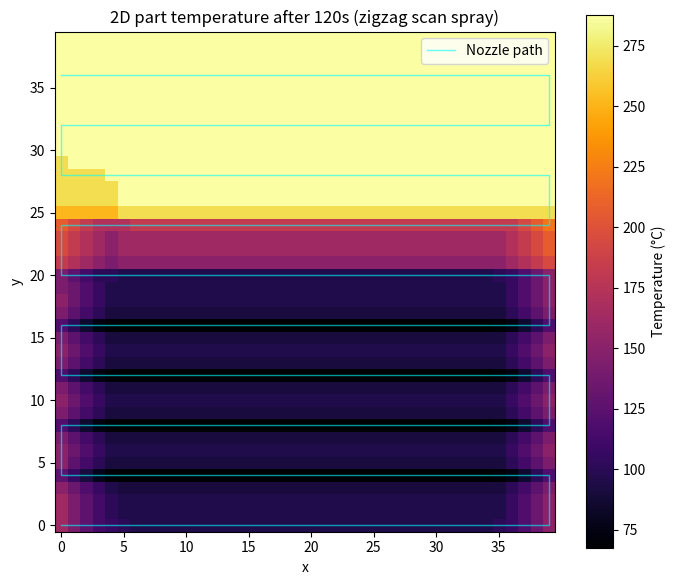

This chart was generated by the following Python code:
import numpy as np
import matplotlib.pyplot as plt

#grid setup
nx, ny = 40, 40
T_initial = 900.0
T_ambient = 25.0

h_spray = 0.15        # cooling coefficient under the spray
h_ambient = 0.01      # cooling coefficient everywhere else
spray_radius = 5      # radius of spray footprint

dt = 0.5
t_end = 120.0
steps = int(t_end / dt)

#temperature field
T = np.full((ny, nx), T_initial)

#build zigzag path: nozzle visits a sequence of (x, y) positions
# sweep left-to-right on one row, then right-to-left on the next, moving down
row_step = 4   # how many grid rows to skip per pass (controls scan density)
path = []
for row in range(0, ny, row_step):
    cols = range(nx) if (row // row_step) % 2 == 0 else range(nx - 1, -1, -1)
    for col in cols:
        path.append((col, row))
print(f"path={path}")

#map simulation steps to path positions
#nozzle advances one path point every few timesteps
steps_per_move = max(1, steps // len(path))

yy, xx = np.meshgrid(np.arange(ny), np.arange(nx), indexing='ij')

#simulate
path_idx = 0
for step in range(steps):
    if step % steps_per_move == 0 and path_idx < len(path) - 1:
        path_idx += 1

    nozzle_x, nozzle_y = path[path_idx]
    dist = np.sqrt((xx - nozzle_x)**2 + (yy - nozzle_y)**2)
    spray_mask = dist <= spray_radius

    h_field = np.where(spray_mask, h_spray, h_ambient)
    dTdt = -h_field * (T - T_ambient)
    T = T + dTdt * dt

#plot
fig, ax = plt.subplots(figsize=(7, 6))
im = ax.imshow(T, cmap='inferno', origin='lower')
ax.set_title(f'2D part temperature after {t_end:.0f}s (zigzag scan spray)')
ax.set_xlabel('x')
ax.set_ylabel('y')

#overlay the path the nozzle took
path_x = [p[0] for p in path]
path_y = [p[1] for p in path]
ax.plot(path_x, path_y, color='cyan', linewidth=1, alpha=0.6, label='Nozzle path')
ax.legend(loc='upper right')

cbar = fig.colorbar(im, ax=ax)
cbar.set_label('Temperature (°C)')

plt.tight_layout()
plt.show()

print(f"Hottest point: {T.max():.1f} C")
print(f"Coolest point: {T.min():.1f} C")
print(f"Temperature spread: {T.max() - T.min():.1f} C")
print(f"Average temperature: {T.mean():.1f} C")
